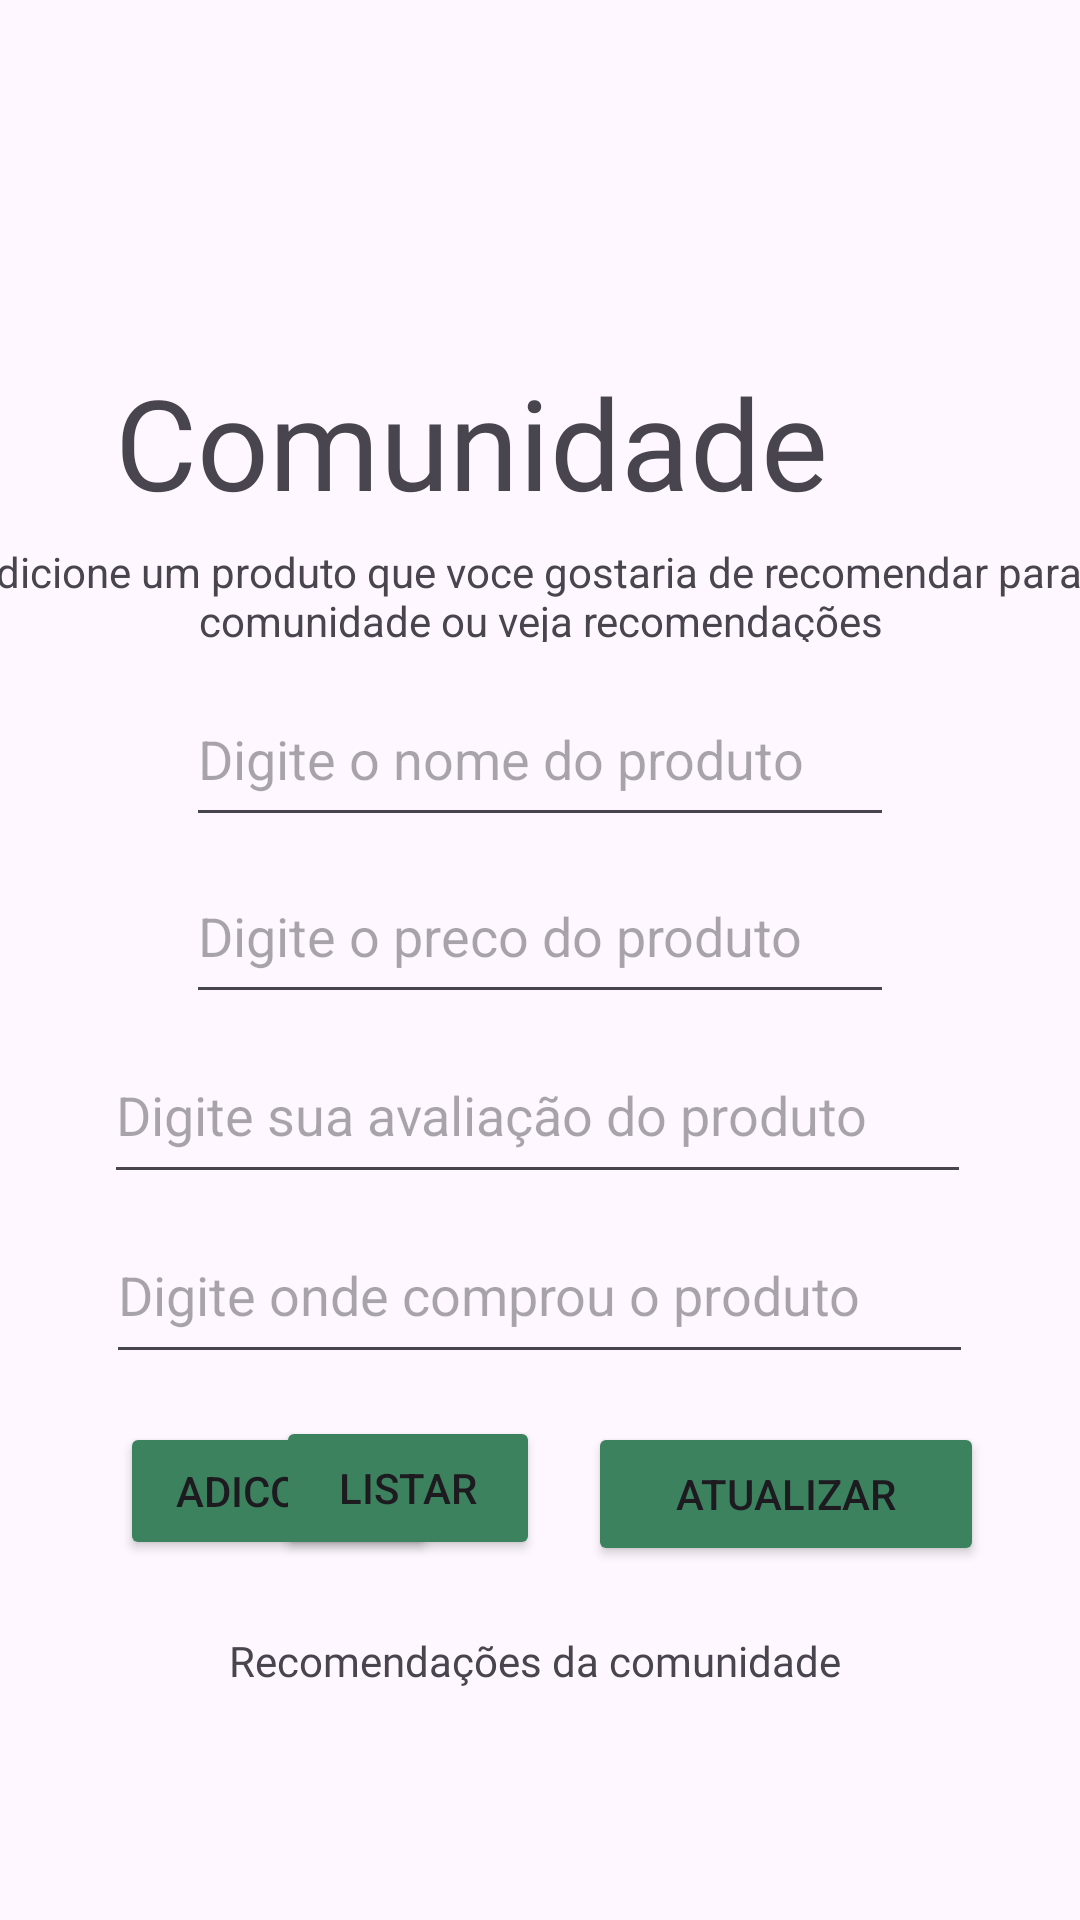

Write the Android layout XML for this screen, with the resource values it uses.
<!-- AndroidManifest.xml: application theme Theme.SprintMobile -->
<!-- res/layout/activity_tela_comunidade.xml -->
<?xml version="1.0" encoding="utf-8"?>
<LinearLayout xmlns:android="http://schemas.android.com/apk/res/android"
    xmlns:app="http://schemas.android.com/apk/res-auto"
    xmlns:tools="http://schemas.android.com/tools"
    android:layout_width="match_parent"
    android:layout_height="match_parent">

    <androidx.constraintlayout.widget.ConstraintLayout
        android:id="@+id/main"
        android:layout_width="match_parent"
        android:layout_height="match_parent">

        <EditText
            android:id="@+id/editNomeProduto"
            android:layout_width="236dp"
            android:layout_height="55dp"
            android:layout_marginTop="52dp"
            android:ems="10"
            android:hint="Digite o nome do produto"
            android:inputType="text"
            app:layout_constraintEnd_toEndOf="parent"
            app:layout_constraintStart_toStartOf="parent"
            app:layout_constraintTop_toBottomOf="@+id/textView41" />

        <EditText
            android:id="@+id/editLocal"
            android:layout_width="289dp"
            android:layout_height="56dp"
            android:layout_marginTop="4dp"
            android:ems="10"
            android:hint="Digite onde comprou o produto"
            android:inputType="text"
            app:layout_constraintEnd_toEndOf="parent"
            app:layout_constraintHorizontal_bias="0.496"
            app:layout_constraintStart_toStartOf="parent"
            app:layout_constraintTop_toBottomOf="@+id/editAvaliacao" />

        <EditText
            android:id="@+id/editAvaliacao"
            android:layout_width="289dp"
            android:layout_height="56dp"
            android:layout_marginTop="4dp"
            android:ems="10"
            android:hint="Digite sua avaliação do produto"
            android:inputType="text"
            app:layout_constraintEnd_toEndOf="parent"
            app:layout_constraintHorizontal_bias="0.489"
            app:layout_constraintStart_toStartOf="parent"
            app:layout_constraintTop_toBottomOf="@+id/editPreco" />

        <EditText
            android:id="@+id/editPreco"
            android:layout_width="236dp"
            android:layout_height="55dp"
            android:layout_marginTop="4dp"
            android:ems="10"
            android:hint="Digite o preco do produto"
            android:inputType="text"
            app:layout_constraintEnd_toEndOf="parent"
            app:layout_constraintStart_toStartOf="parent"
            app:layout_constraintTop_toBottomOf="@+id/editNomeProduto" />

        <Button
            android:id="@+id/btnAtualizar"
            android:layout_width="132dp"
            android:layout_height="48dp"
            android:layout_marginTop="16dp"
            android:layout_marginEnd="32dp"
            android:backgroundTint="#3D825F"
            android:text="Atualizar"
            app:layout_constraintEnd_toEndOf="parent"
            app:layout_constraintTop_toBottomOf="@+id/editLocal" />

        <Button
            android:id="@+id/btnSalvar"
            android:layout_width="106dp"
            android:layout_height="46dp"
            android:layout_marginStart="40dp"
            android:layout_marginTop="16dp"
            android:backgroundTint="#3D825F"
            android:text="Adiconar"
            app:layout_constraintStart_toStartOf="parent"
            app:layout_constraintTop_toBottomOf="@+id/editLocal" />

        <Button
            android:id="@+id/btnListar"
            android:layout_width="wrap_content"
            android:layout_height="wrap_content"
            android:layout_marginStart="21dp"
            android:layout_marginTop="14dp"
            android:layout_marginEnd="16dp"
            android:backgroundTint="#3D825F"
            android:text="Listar"
            app:layout_constraintEnd_toStartOf="@+id/btnAtualizar"
            app:layout_constraintHorizontal_bias="1.0"
            app:layout_constraintStart_toEndOf="@+id/btnSalvar"
            app:layout_constraintTop_toBottomOf="@+id/editLocal" />

        <TextView
            android:id="@+id/textResultado"
            android:layout_width="wrap_content"
            android:layout_height="wrap_content"
            android:layout_marginTop="24dp"
            android:fontFamily="@font/poppins_bold"
            android:text="Recomendações da comunidade"
            app:layout_constraintEnd_toEndOf="parent"
            app:layout_constraintHorizontal_bias="0.489"
            app:layout_constraintStart_toStartOf="parent"
            app:layout_constraintTop_toBottomOf="@+id/btnListar" />

        <LinearLayout
            android:layout_width="437dp"
            android:layout_height="571dp"
            android:layout_marginTop="10dp"
            android:orientation="horizontal"
            app:layout_constraintEnd_toEndOf="parent"
            app:layout_constraintHorizontal_bias="0.5"
            app:layout_constraintStart_toStartOf="parent"
            app:layout_constraintTop_toBottomOf="@+id/textResultado">

            <androidx.recyclerview.widget.RecyclerView
                android:id="@+id/rvProdutos"
                android:layout_width="348dp"
                android:layout_height="334dp"
                android:layout_marginStart="100px"
                android:layout_marginTop="20dp" />
        </LinearLayout>

        <TextView
            android:id="@+id/textView41"
            android:layout_width="285dp"
            android:layout_height="53dp"
            android:fontFamily="@font/poppins_bold"
            android:text="Comunidade"
            android:textSize="42sp"
            app:layout_constraintEnd_toEndOf="parent"
            app:layout_constraintHorizontal_bias="0.51"
            app:layout_constraintStart_toStartOf="parent"
            app:layout_constraintTop_toBottomOf="@+id/imageView" />

        <TextView
            android:id="@+id/textView42"
            android:layout_width="396dp"
            android:layout_height="33dp"
            android:layout_marginTop="4dp"
            android:layout_marginBottom="4dp"
            android:text="Adicione um produto que voce gostaria de recomendar para a comunidade ou veja recomendações"
            android:textAlignment="center"
            app:layout_constraintBottom_toTopOf="@+id/editNomeProduto"
            app:layout_constraintEnd_toEndOf="parent"
            app:layout_constraintHorizontal_bias="0.5"
            app:layout_constraintStart_toStartOf="parent"
            app:layout_constraintTop_toBottomOf="@+id/textView41"
            app:layout_constraintVertical_bias="0.454" />

        <ImageView
            android:id="@+id/imageView"
            android:layout_width="89dp"
            android:layout_height="79dp"
            android:layout_marginTop="40dp"
            app:layout_constraintEnd_toEndOf="parent"
            app:layout_constraintHorizontal_bias="0.501"
            app:layout_constraintStart_toStartOf="parent"
            app:layout_constraintTop_toTopOf="parent"
            app:srcCompat="@drawable/baseline_people_24" />


    </androidx.constraintlayout.widget.ConstraintLayout>
</LinearLayout>
<!-- resources referenced by this layout -->
<resources>
  <style name="Theme.SprintMobile" parent="Base.Theme.SprintMobile" />
  <style name="Base.Theme.SprintMobile" parent="Theme.Material3.DayNight.NoActionBar">
          
          
      </style>
</resources>
